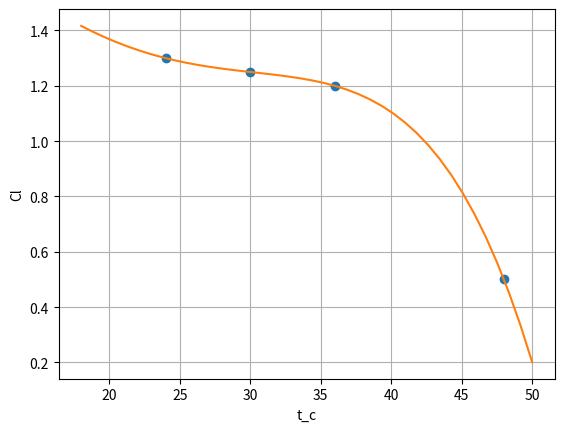

Recreate this plot in Python.
# -*- coding: utf-8 -*-
"""
Created on Wed Sep 15 16:29:36 2021

[redacted]
"""
import numpy as np
# Cl = [1.5, 1.25, 1.35, 0.5] original input 
Cl = [1.3, 1.25, 1.2, 0.5]
# TODO make sure that the AoA correspond to the final cl values
t_c = [24 ,30 ,36 ,48]

import matplotlib.pyplot as plt

# =============================================================================
# plt.scatter(t_c, Cl)
# plt.ylabel('Cl')
# plt.xlabel('t_c')
# plt.grid()
# =============================================================================

p = np.polyfit(t_c, Cl, deg = 5)
poly = np.poly1d(p)

new_x = np.linspace(18,50,40)
new_y = poly(new_x)

plt.plot(t_c, Cl, "o", new_x, new_y)
plt.ylabel('Cl')
plt.xlabel('t_c')
plt.grid()
plt.show()